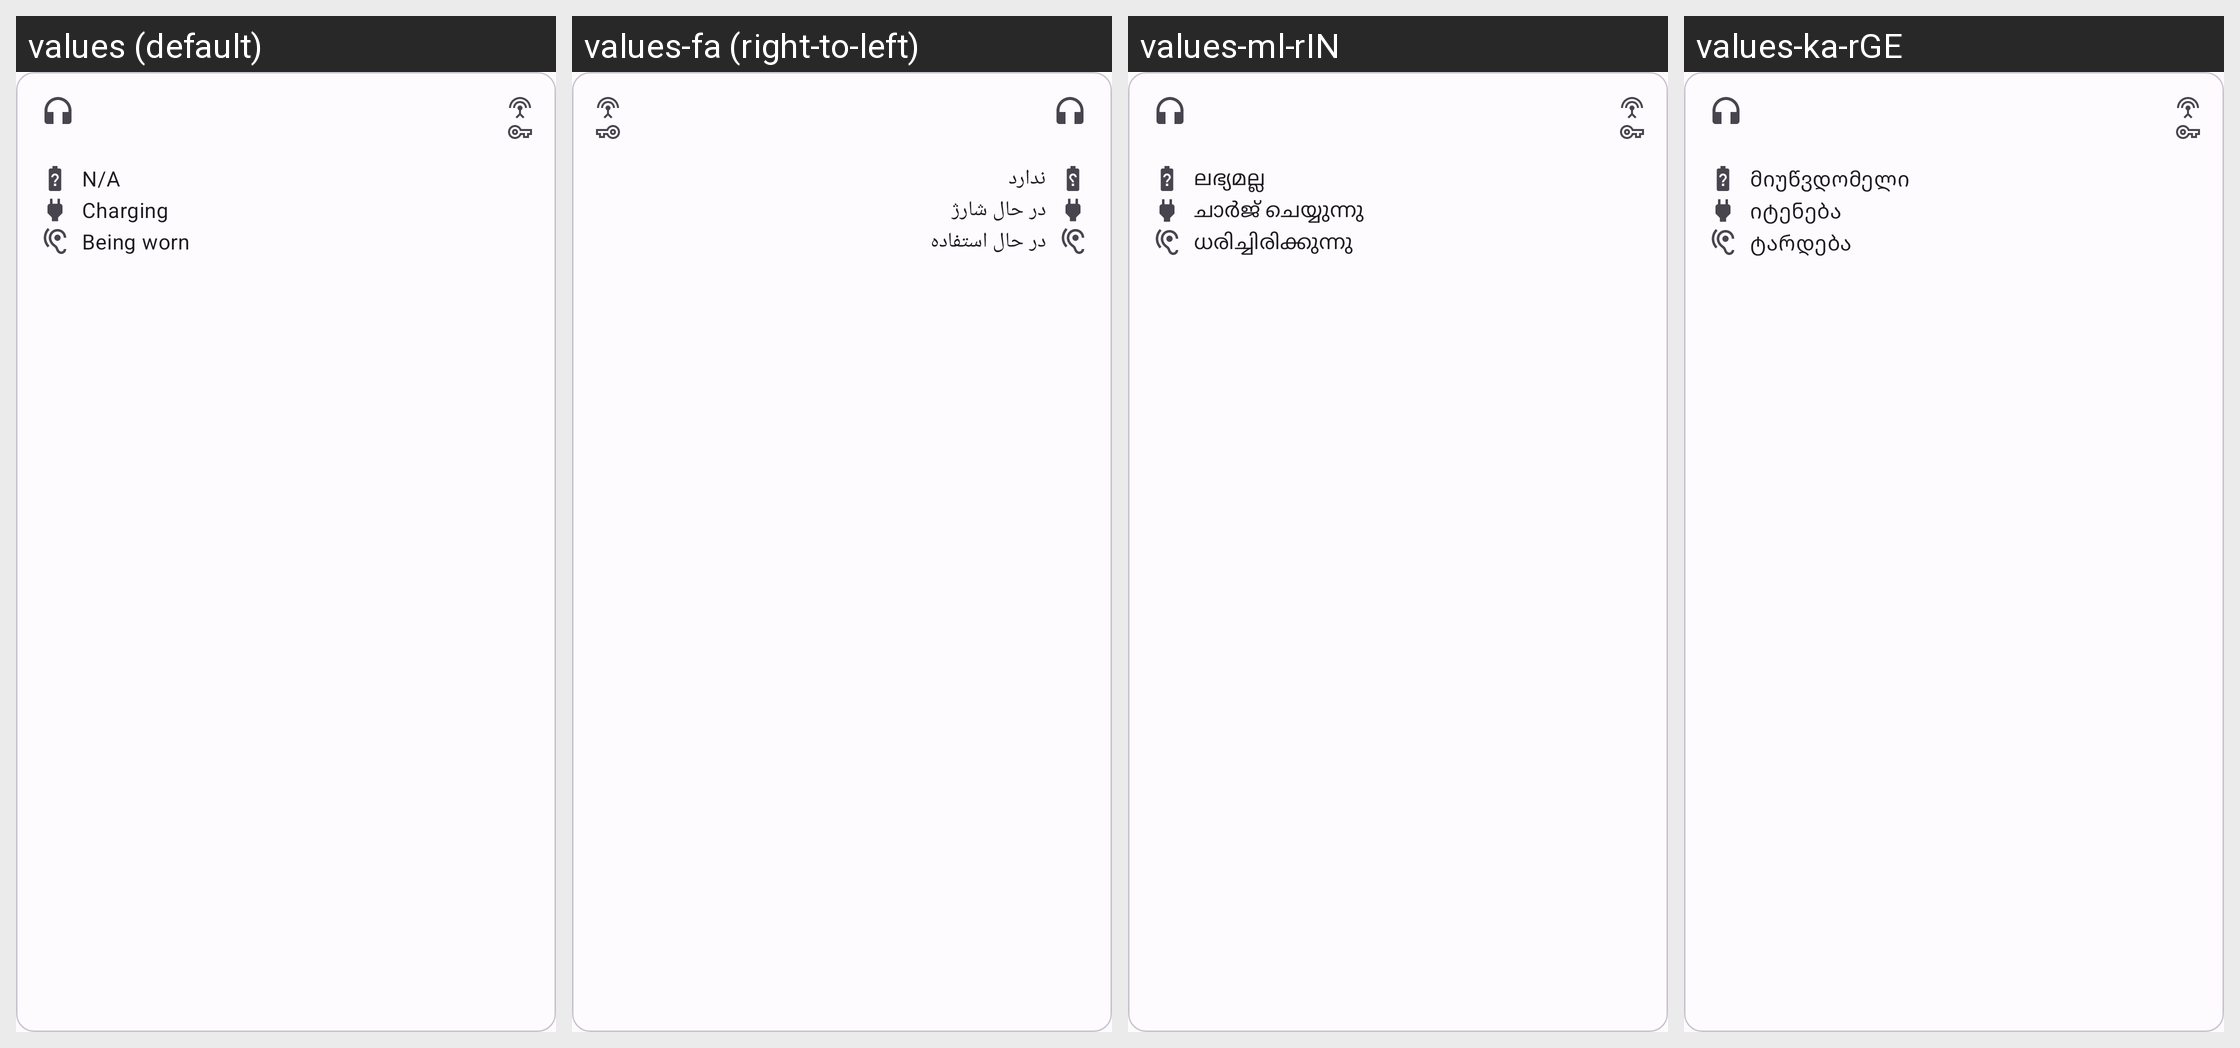

Here is an Android app screen in its default locale and in the app's own translations. Write out the translated-string differences for the strings that appear on this screen.
Android screen res/layout/overview_pods_single_item.xml rendered under 4 locales, left to right: values (default), values-fa (right-to-left), values-ml-rIN, values-ka-rGE. Device: Nexus 5 (rendered at 1080×1920; each locale shown at half size, 540×960, under a caption strip naming it); theme AppTheme.
Other locales in the repository, not shown: values-af-rZA, values-am, values-ar, values-az, values-be, values-bg, values-bn-rBD, values-ca, values-cs, values-da, values-de, values-el, values-es, values-es-rAR, values-es-rMX, values-et-rEE, values-eu-rES, values-fi, values-fil, values-fr, values-gl-rES, values-hi-rIN, values-hr, values-hu, values-hy-rAM, values-in, values-is, values-it, values-iw, values-ja, values-km-rKH, values-kmr-rTR, values-kn-rIN, values-ko, values-ky-rKG, values-lo-rLA, values-lt, values-lv, values-mk-rMK, values-mn-rMN, values-mr-rIN, values-ms, values-my-rMM, values-nb, values-ne-rNP, values-nl, values-no, values-pl, values-pt, values-pt-rBR, values-rm, values-ro, values-ru, values-sc-rIT, values-si-rLK, values-sk, values-sl, values-sq-rAL, values-sr, values-sv, values-sw, values-ta-rIN, values-te-rIN, values-th, values-tr, values-uk, values-ur-rIN, values-uz, values-vi, values-zh-rCN, values-zh-rHK, values-zh-rTW, values-zu.
Strings drawn on this screen, with the default value and each locale's value (text and hints the layout hard-codes, and strings that could not be matched under every locale, appear in the picture but are not listed):

general_value_not_available_label
  values: N/A
  values-fa: ندارد
  values-ml-rIN: ലഭ്യമല്ല
  values-ka-rGE: მიუწვდომელი

pods_charging_label
  values: Charging
  values-fa: در حال شارژ
  values-ml-rIN: ചാർജ് ചെയ്യുന്നു
  values-ka-rGE: იტენება

headset_being_worn_label
  values: Being worn
  values-fa: در حال استفاده
  values-ml-rIN: ധരിച്ചിരിക്കുന്നു
  values-ka-rGE: ტარდება
